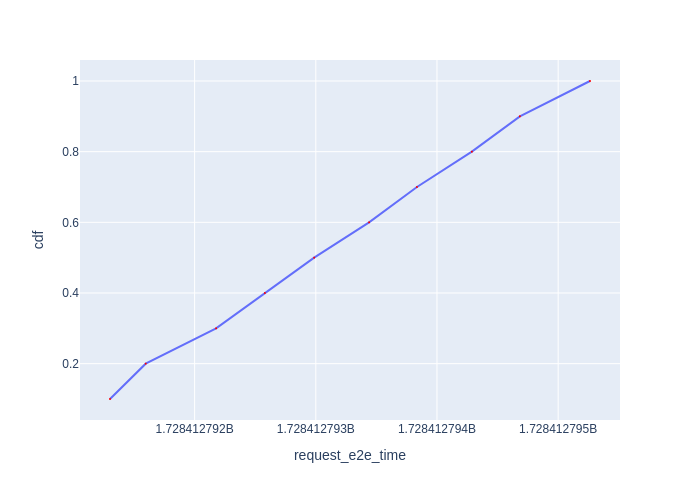

The file beside this chart, header and first rows:
Request Id, request_e2e_time, cdf
0_0, 1728412791, 0.1
0_2, 1728412792, 0.2
0_6, 1728412792, 0.3
0_9, 1728412793, 0.4
0_8, 1728412793, 0.5
0_5, 1728412793, 0.6
0_7, 1728412794, 0.7
0_4, 1728412794, 0.8
0_1, 1728412795, 0.9
0_3, 1728412795, 1.0
